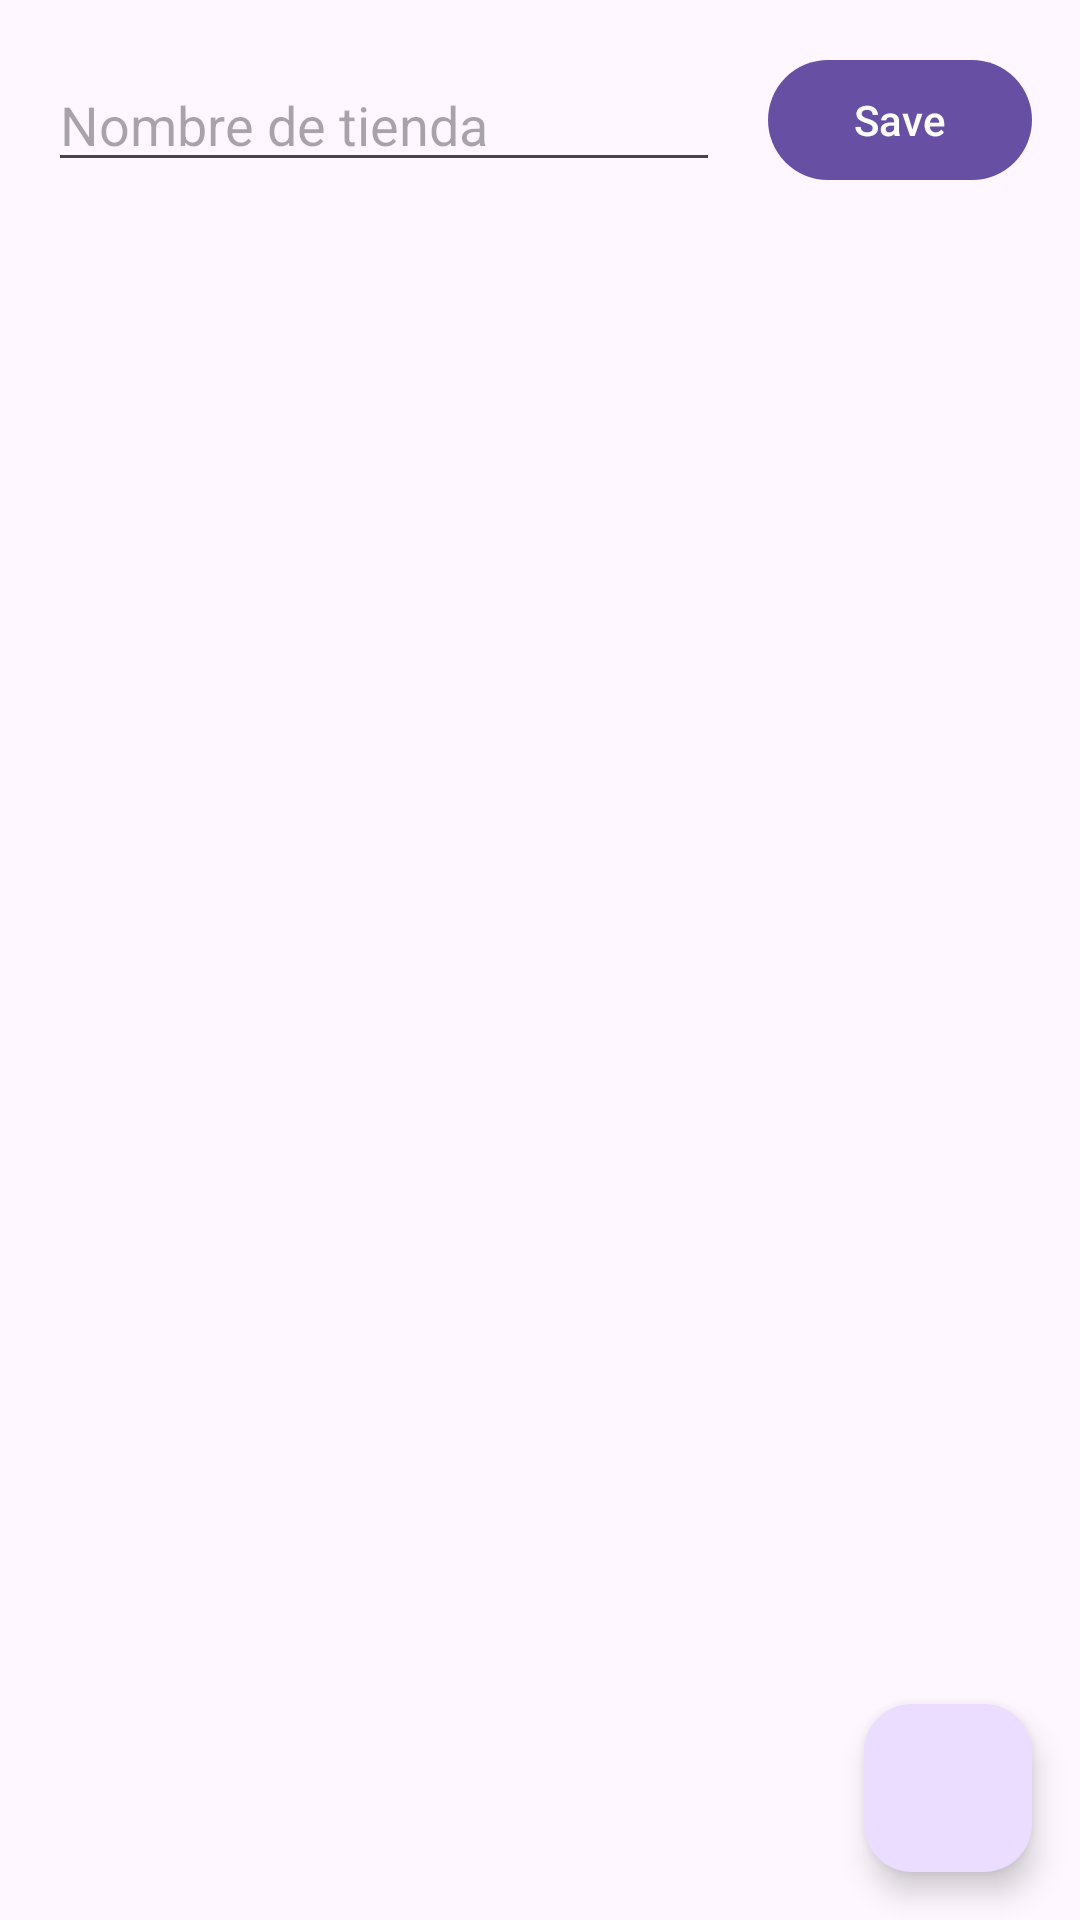

Produce the Android XML layout that renders to this screen, including the resource entries it uses.
<!-- AndroidManifest.xml: application theme Theme.Store -->
<!-- res/layout/activity_main.xml -->
<?xml version="1.0" encoding="utf-8"?>
<androidx.constraintlayout.widget.ConstraintLayout xmlns:android="http://schemas.android.com/apk/res/android"
    xmlns:app="http://schemas.android.com/apk/res-auto"
    xmlns:tools="http://schemas.android.com/tools"
    android:id="@+id/containerMain"
    android:layout_width="match_parent"
    android:layout_height="match_parent"
    tools:context=".MainActivity">

    <com.google.android.material.button.MaterialButton
        android:id="@+id/btnSave"
        android:text="Save"
        android:layout_width="wrap_content"
        android:layout_height="wrap_content"
        android:layout_margin="@dimen/common_padding_default"
        app:layout_constraintEnd_toEndOf="parent"
        app:layout_constraintTop_toTopOf="parent"/>
    
    <EditText
        android:id="@+id/etName"
        android:layout_width="0dp"
        android:layout_height="wrap_content"
        android:layout_marginHorizontal="@dimen/common_padding_default"
        android:hint="Nombre de tienda"
        app:layout_constraintStart_toStartOf="parent"
        app:layout_constraintEnd_toStartOf="@id/btnSave"
        app:layout_constraintTop_toTopOf="@id/btnSave"
        app:layout_constraintBottom_toBottomOf="@id/btnSave"/>

    <androidx.recyclerview.widget.RecyclerView
        android:id="@+id/RecyvlerView"
        android:layout_width="0dp"
        android:layout_height="0dp"
        tools:listitem="@layout/item_store"
        android:layout_marginTop="@dimen/common_padding_default"
        app:layout_constraintStart_toStartOf="parent"
        app:layout_constraintTop_toBottomOf="@id/btnSave"
        app:layout_constraintEnd_toEndOf="parent"
        app:layout_constraintBottom_toBottomOf="parent"/>
    
    <com.google.android.material.floatingactionbutton.FloatingActionButton
        android:id="@+id/fab"
        android:layout_margin="@dimen/common_padding_default"
        android:src="@drawable/ic_add_business"
        android:contentDescription="@string/description_store_add"
        android:layout_width="wrap_content"
        android:layout_height="wrap_content"
        app:layout_constraintEnd_toEndOf="parent"
        app:layout_constraintBottom_toBottomOf="parent"/>


</androidx.constraintlayout.widget.ConstraintLayout>
<!-- res/layout/item_store.xml (included above) -->
<?xml version="1.0" encoding="utf-8"?>
<com.google.android.material.card.MaterialCardView xmlns:android="http://schemas.android.com/apk/res/android"
    android:layout_width="match_parent"
    android:layout_height="@dimen/item_card_height"
    xmlns:app="http://schemas.android.com/apk/res-auto"
    android:layout_marginTop="@dimen/common_padding_min"
    android:layout_marginHorizontal="@dimen/common_padding_min">
    
    <androidx.constraintlayout.widget.ConstraintLayout
        android:layout_width="match_parent"
        android:layout_height="match_parent">

        <ImageView
            android:id="@+id/imgPhoto"
            android:layout_width="0dp"
            android:layout_height="0dp"
            android:contentDescription="@string/description_item_photo"
            android:background="@android:color/darker_gray"
            app:layout_constraintStart_toStartOf="parent"
            app:layout_constraintEnd_toEndOf="parent"
            app:layout_constraintTop_toTopOf="parent"
            app:layout_constraintTop_toBottomOf="parent"/>


    </androidx.constraintlayout.widget.ConstraintLayout>

</com.google.android.material.card.MaterialCardView>
<!-- resources referenced by this layout -->
<resources>
  <dimen name="common_padding_default">16dp</dimen>
  <dimen name="common_padding_min">6dp</dimen>
  <dimen name="item_card_height">200dp</dimen>
  <string name="description_store_add">Crear Tienda</string>
  <style name="Theme.Store" parent="Base.Theme.Store" />
  <style name="Base.Theme.Store" parent="Theme.Material3.DayNight">
          
          
      </style>
</resources>
